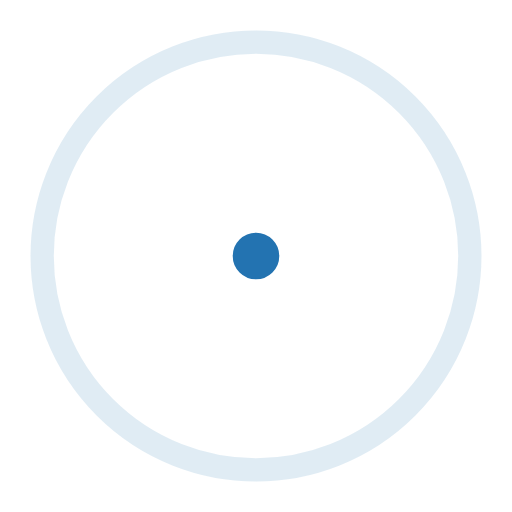
t = 0.00 s
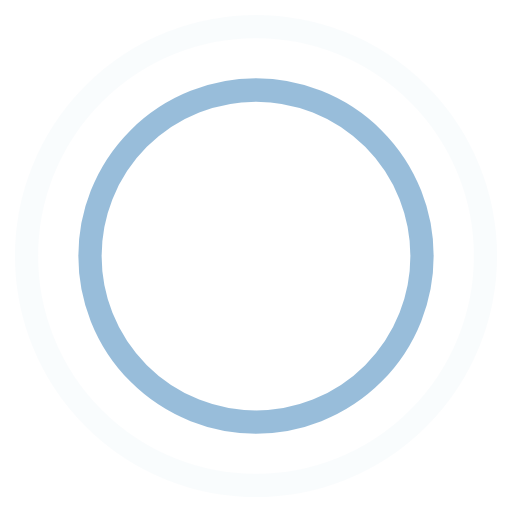
t = 0.45 s
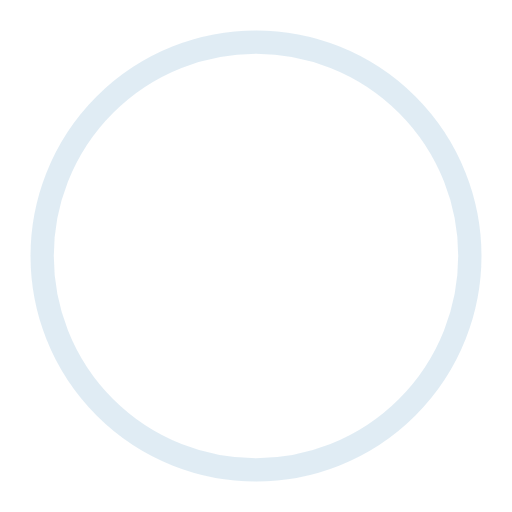
t = 0.90 s
t = 1.35 s: frame unchanged from t = 0.45 s, image omitted

The animated SVG that drew these frames (rendered in a browser with its animation timeline set to each time). Animation: 4 SMIL elements (animate=4); one cycle of 1.80 s, repeats indefinitely.

<!-- By Sam Herbert (@sherb), for everyone. More @ http://goo.gl/7AJzbL -->
<svg width="150" height="150" viewBox="0 0 44 44" xmlns="http://www.w3.org/2000/svg" stroke="#2373b1">
    <g fill="none" fill-rule="evenodd" stroke-width="2">
        <circle cx="22" cy="22" r="1">
            <animate attributeName="r"
                begin="0s" dur="1.8s"
                values="1; 20"
                calcMode="spline"
                keyTimes="0; 1"
                keySplines="0.165, 0.84, 0.44, 1"
                repeatCount="indefinite" />
            <animate attributeName="stroke-opacity"
                begin="0s" dur="1.8s"
                values="1; 0"
                calcMode="spline"
                keyTimes="0; 1"
                keySplines="0.3, 0.61, 0.355, 1"
                repeatCount="indefinite" />
        </circle>
        <circle cx="22" cy="22" r="1">
            <animate attributeName="r"
                begin="-0.9s" dur="1.8s"
                values="1; 20"
                calcMode="spline"
                keyTimes="0; 1"
                keySplines="0.165, 0.84, 0.44, 1"
                repeatCount="indefinite" />
            <animate attributeName="stroke-opacity"
                begin="-0.9s" dur="1.8s"
                values="1; 0"
                calcMode="spline"
                keyTimes="0; 1"
                keySplines="0.3, 0.61, 0.355, 1"
                repeatCount="indefinite" />
        </circle>
    </g>
</svg>
